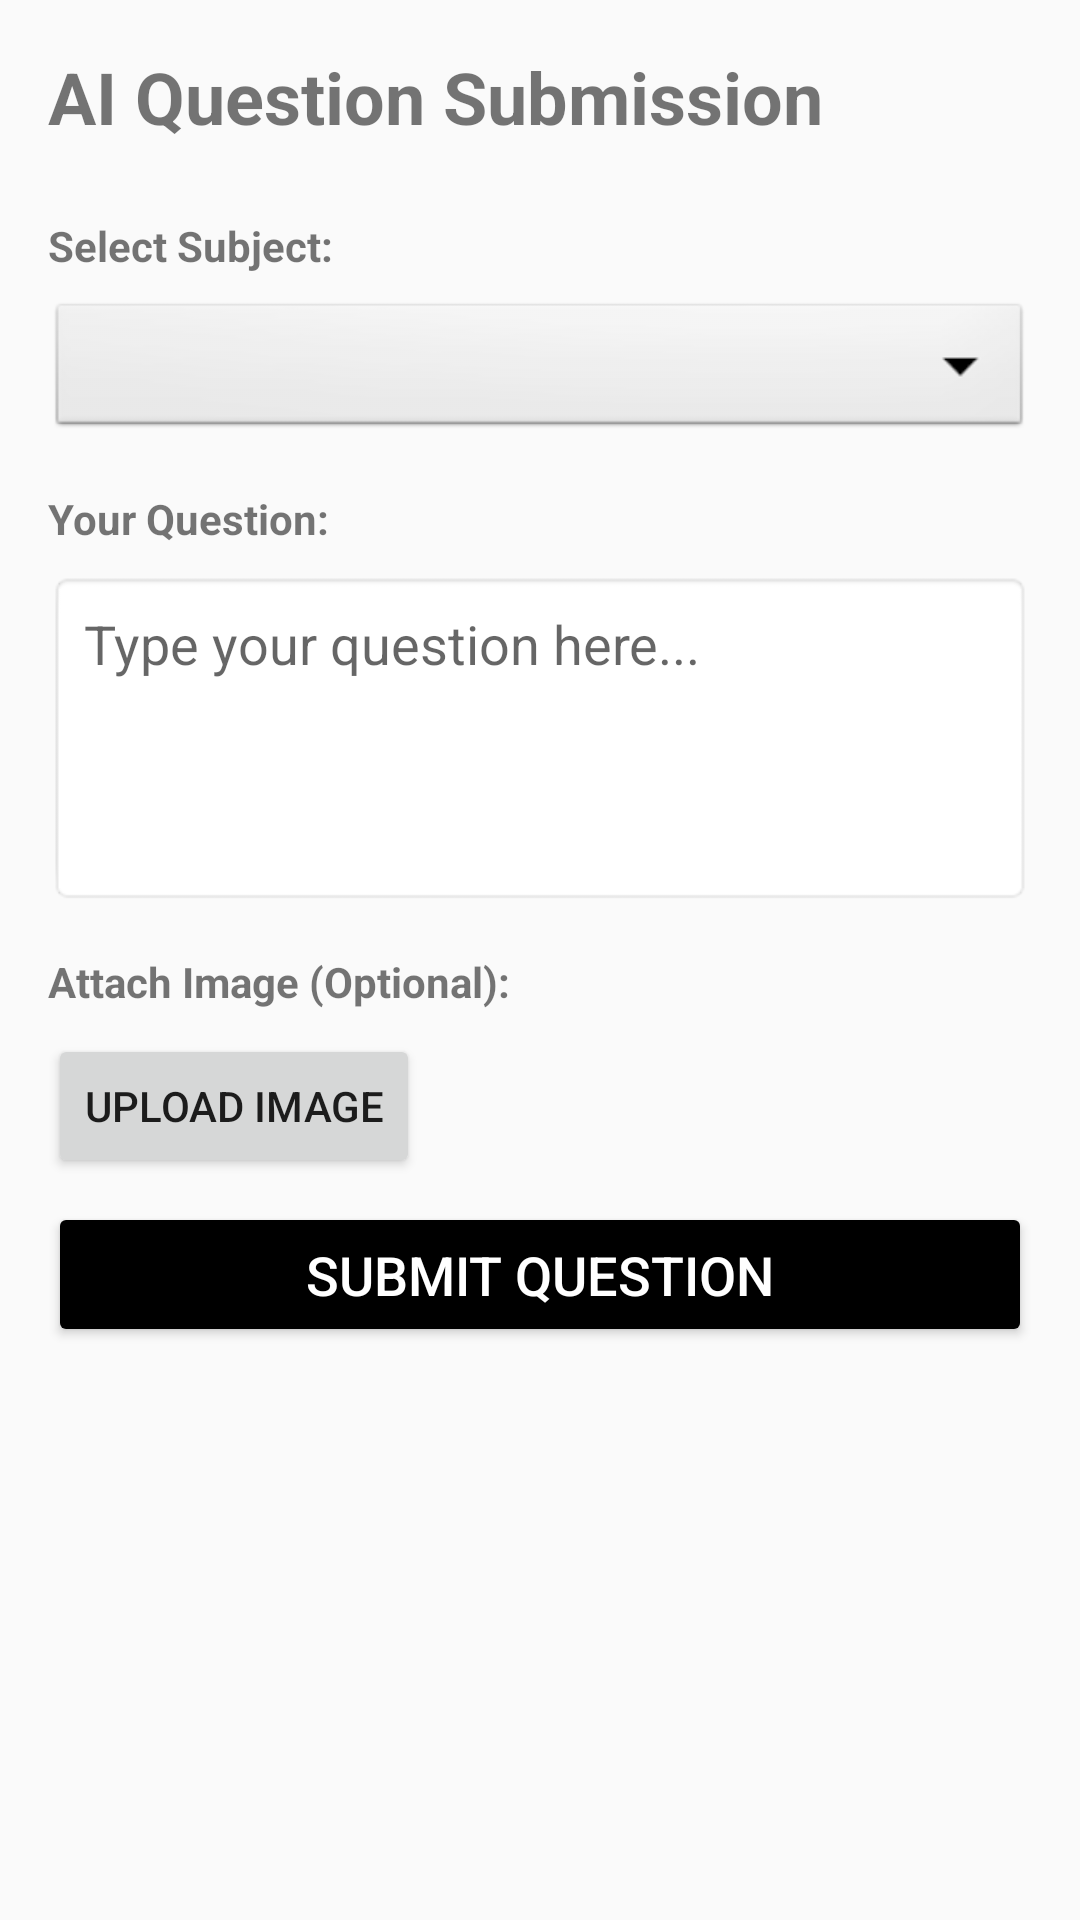

Produce the Android XML layout that renders to this screen, including the resource entries it uses.
<!-- AndroidManifest.xml: application theme Theme.AppCompat.DayNight.NoActionBar -->
<!-- res/layout/activity_question_submission.xml -->
<?xml version="1.0" encoding="utf-8"?>
<ScrollView xmlns:android="http://schemas.android.com/apk/res/android"
    xmlns:app="http://schemas.android.com/apk/res-auto"
    xmlns:tools="http://schemas.android.com/tools"
    android:layout_width="match_parent"
    android:layout_height="match_parent"
    android:padding="16dp"
    tools:context=".Activities.AISubmissionActivity">

    <LinearLayout
        android:layout_width="match_parent"
        android:layout_height="wrap_content"
        android:orientation="vertical">

        <TextView
            android:layout_width="match_parent"
            android:layout_height="wrap_content"
            android:text="AI Question Submission"
            android:textSize="24sp"
            android:textStyle="bold"
            android:layout_marginBottom="24dp" />

        
        <TextView
            android:layout_width="match_parent"
            android:layout_height="wrap_content"
            android:text="Select Subject:"
            android:textStyle="bold"
            android:layout_marginBottom="8dp"/>

        <Spinner
            android:id="@+id/spinnerSubject"
            android:layout_width="match_parent"
            android:layout_height="48dp"
            android:background="@android:drawable/btn_dropdown"
            android:layout_marginBottom="16dp"/>

        
        <TextView
            android:layout_width="match_parent"
            android:layout_height="wrap_content"
            android:text="Your Question:"
            android:textStyle="bold"
            android:layout_marginBottom="8dp"/>

        <EditText
            android:id="@+id/etQuestionText"
            android:layout_width="match_parent"
            android:layout_height="wrap_content"
            android:minLines="4"
            android:gravity="top|start"
            android:inputType="textMultiLine"
            android:hint="Type your question here..."
            android:background="@android:drawable/editbox_background"
            android:padding="12dp"
            android:layout_marginBottom="16dp"/>

        
        <TextView
            android:layout_width="match_parent"
            android:layout_height="wrap_content"
            android:text="Attach Image (Optional):"
            android:textStyle="bold"
            android:layout_marginBottom="8dp"/>

        <Button
            android:id="@+id/btnUploadImage"
            android:layout_width="wrap_content"
            android:layout_height="wrap_content"
            android:text="Upload Image"
            android:layout_marginBottom="8dp"/>

        <ImageView
            android:id="@+id/ivImagePreview"
            android:layout_width="match_parent"
            android:layout_height="200dp"
            android:scaleType="centerInside"
            android:visibility="gone"
            android:layout_marginBottom="24dp"
            tools:visibility="visible"
            tools:src="@android:drawable/ic_menu_gallery"/>

        
        <Button
            android:id="@+id/btnSubmit"
            android:layout_width="match_parent"
            android:layout_height="wrap_content"
            android:text="Submit Question"
            android:textSize="18sp"
            android:padding="12dp"
            android:backgroundTint="@color/black"
            android:textColor="@color/white"/>

    </LinearLayout>
</ScrollView>
<!-- resources referenced by this layout -->
<resources>

  <!-- not gathered from this repository: default colours our renderer supplied (Android Studio template values) -->
  <color name="black">#FF000000</color>
  <color name="white">#FFFFFFFF</color>
</resources>
